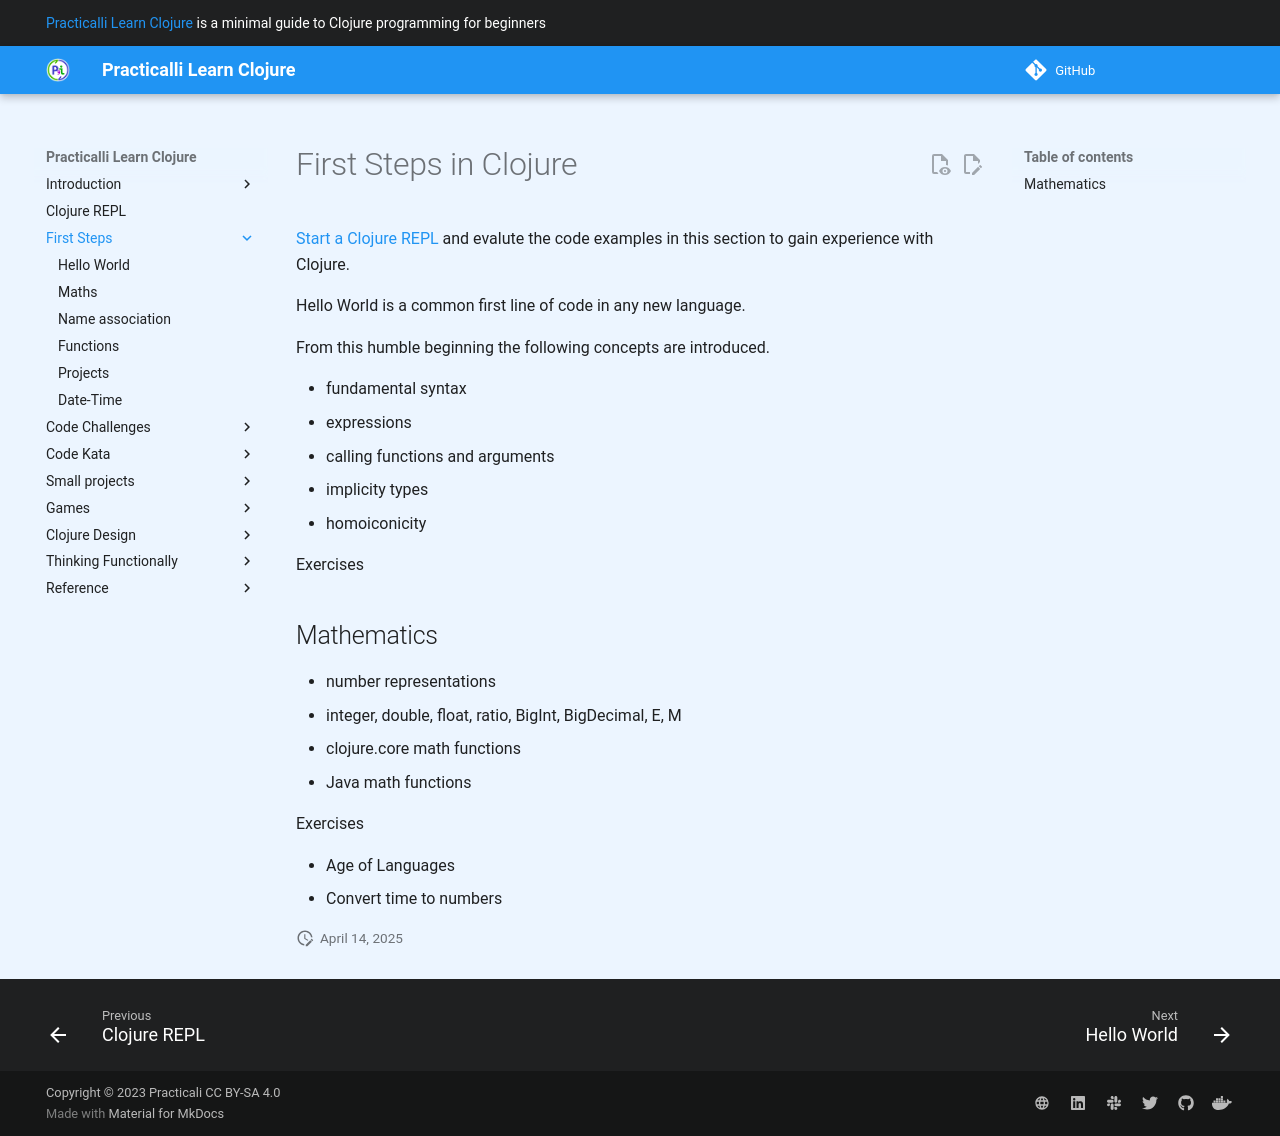

repository: practicalli/learn-clojure · page: first-steps/index.html · generator: mkdocs

# First Steps in Clojure

[Start a Clojure REPL](/learn-clojure/clojure-repl/) and evalute the code examples in this section to gain experience with Clojure.


Hello World is a common first line of code in any new language.

From this humble beginning the following concepts are introduced.

- fundamental syntax
- expressions
- calling functions and arguments
- implicity types
- homoiconicity

Exercises

## Mathematics

- number representations
  - integer, double, float, ratio, BigInt, BigDecimal, E, M
- clojure.core math functions
- Java math functions

Exercises

- Age of Languages
- Convert time to numbers
